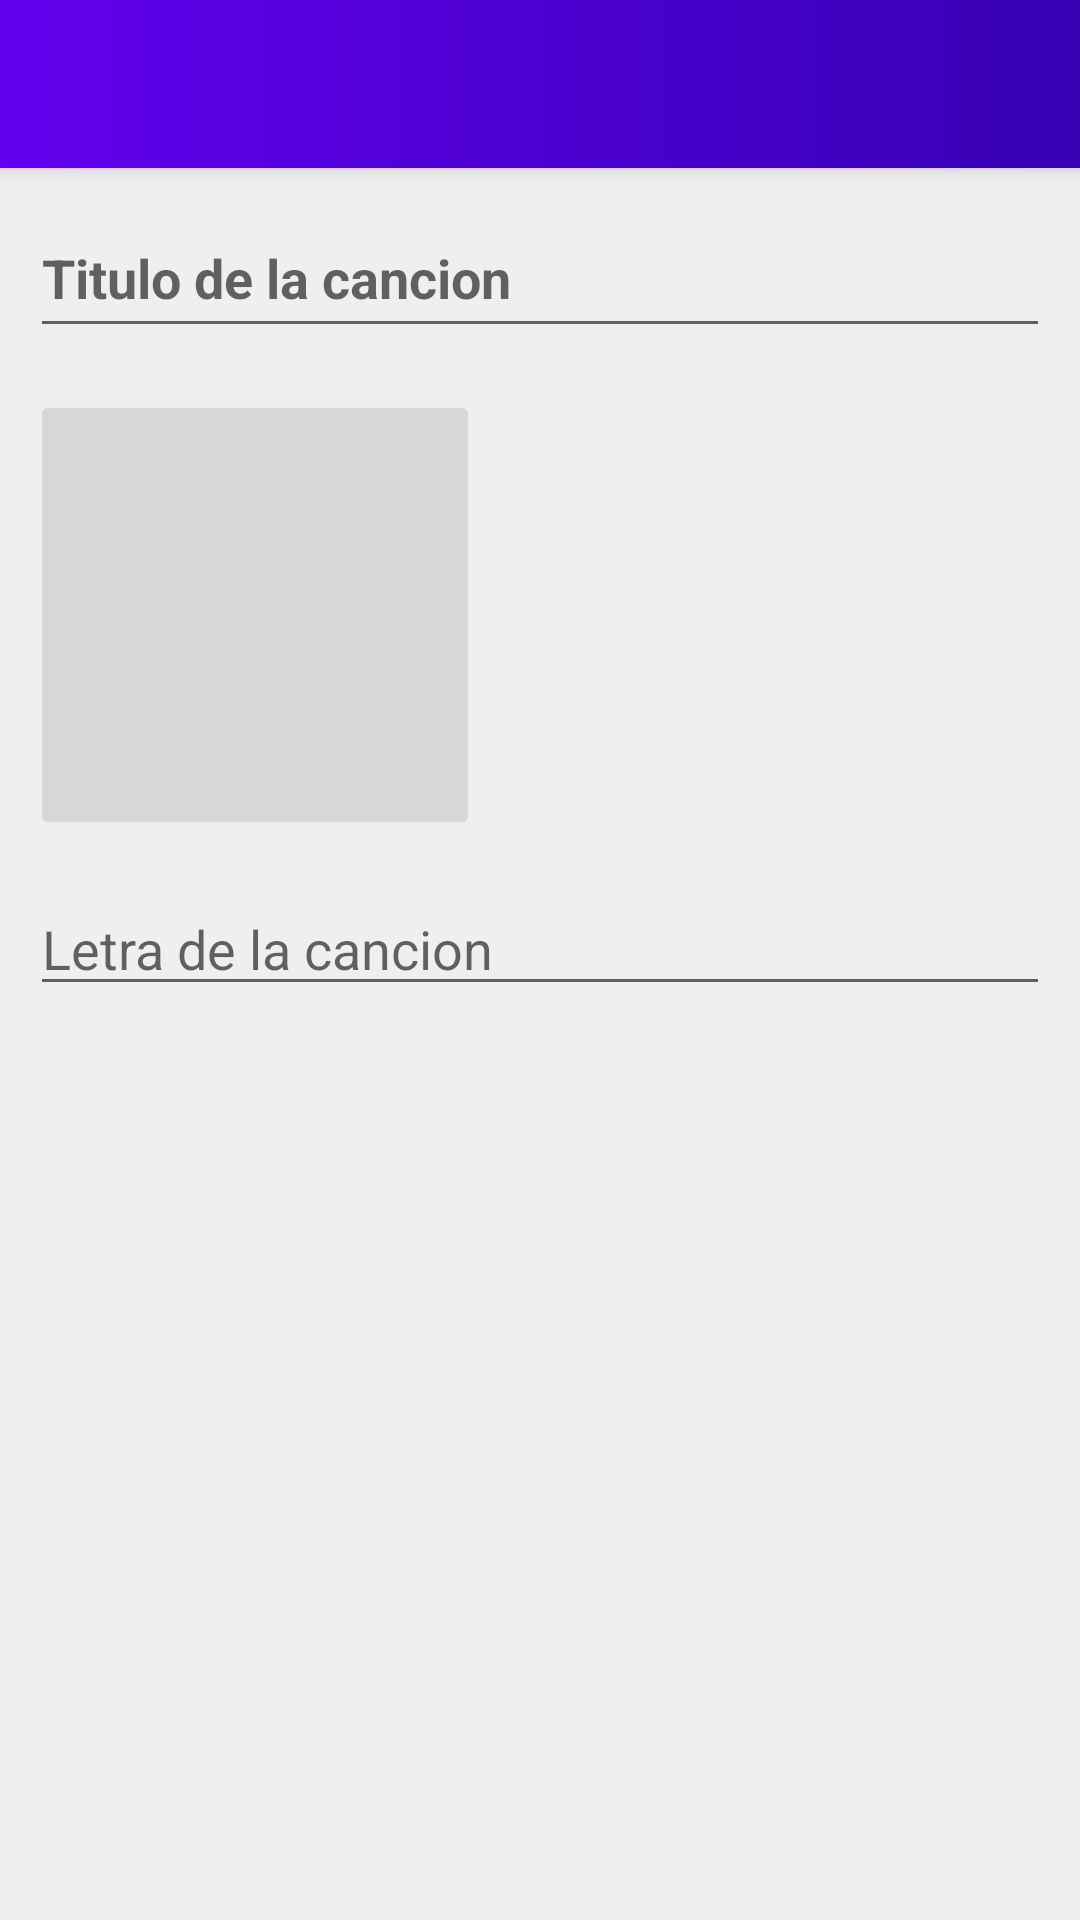

The Android layout XML behind this screen, and the referenced resources:
<!-- AndroidManifest.xml: application theme AppTheme -->
<!-- res/layout/activity_new_song.xml -->
<?xml version="1.0" encoding="utf-8"?>
<androidx.constraintlayout.widget.ConstraintLayout xmlns:android="http://schemas.android.com/apk/res/android"
    xmlns:app="http://schemas.android.com/apk/res-auto"
    xmlns:tools="http://schemas.android.com/tools"
    android:layout_width="match_parent"
    android:layout_height="match_parent"
    tools:context=".SongActivity">


    <include
        android:id="@+id/include"
        layout="@layout/custom_toolbar" />

    <ScrollView
        android:layout_width="match_parent"
        android:layout_height="0dp"
        app:layout_constraintBottom_toBottomOf="parent"
        app:layout_constraintTop_toBottomOf="@+id/include">

        <LinearLayout
            android:layout_width="match_parent"
            android:layout_height="wrap_content"
            android:orientation="vertical"
            android:padding="10dp">

            <EditText
                android:id="@+id/newSongTitleEdit"
                android:inputType="text"
                android:hint="Titulo de la cancion"
                android:textStyle="bold"
                android:autofillHints="false"
                android:layout_width="match_parent"
                android:layout_height="50dp"/>

            <HorizontalScrollView
                android:layout_width="match_parent"
                android:layout_height="150dp"
                android:layout_marginVertical="14dp">

                <LinearLayout
                    android:layout_width="wrap_content"
                    android:layout_height="match_parent"
                    android:id="@+id/image_container"
                    android:orientation="horizontal"
                    android:gravity="start">

                    <ImageButton
                        android:id="@+id/buttonLoadPicture"
                        android:layout_width="150dp"
                        android:layout_height="150dp"
                        android:layout_weight="0"
                        android:src="@drawable/ic_add_a_photo"
                        android:layout_gravity="center"/>

                </LinearLayout>

            </HorizontalScrollView>

            <EditText
                android:id="@+id/newSongContentEdit"
                android:inputType="text"
                android:hint="Letra de la cancion"
                android:autofillHints="false"
                android:layout_width="match_parent"
                android:layout_height="wrap_content"/>
        </LinearLayout>

    </ScrollView>

</androidx.constraintlayout.widget.ConstraintLayout>
<!-- res/layout/custom_toolbar.xml (included above) -->
<?xml version="1.0" encoding="utf-8"?>
<com.google.android.material.appbar.AppBarLayout xmlns:android="http://schemas.android.com/apk/res/android"
    xmlns:app="http://schemas.android.com/apk/res-auto"
    android:id="@+id/appbar"
    android:layout_width="match_parent"
    android:layout_height="wrap_content"
    android:elevation="4dp">

    <androidx.appcompat.widget.Toolbar
        android:id="@+id/toolbar"
        android:layout_width="match_parent"
        android:layout_height="?attr/actionBarSize"
        android:background="@drawable/gradient_toolbar"
        android:theme="@style/ThemeOverlay.AppCompat.Dark.ActionBar"
        app:contentInsetStartWithNavigation="0dp"
        app:layout_scrollFlags="scroll|enterAlways"
        app:popupTheme="@style/Theme.AppCompat.Light"/>

    
</com.google.android.material.appbar.AppBarLayout>
<!-- resources referenced by this layout -->
<resources>
  <!-- drawable gradient_toolbar (drawable) -->
  <?xml version="1.0" encoding="utf-8"?>
  <shape android:shape="rectangle" xmlns:android="http://schemas.android.com/apk/res/android">
      <gradient
          android:startColor="@color/colorPrimary"
          android:endColor="@color/colorPrimaryDark"
          android:angle="0" />
  </shape>
  <style name="AppTheme" parent="Theme.AppCompat.Light.NoActionBar">
          
          <item name="colorPrimary">@color/colorPrimary</item>
          <item name="colorPrimaryDark">@color/colorPrimaryDark</item>
          <item name="colorSecondary">@color/colorSecondary</item>
          <item name="colorAccent">@color/colorAccent</item>
          <item name="android:windowBackground">@color/colorBackground</item>
      </style>
  <color name="colorPrimary">#6200EE</color>
  <color name="colorPrimaryDark">#3700B3</color>
  <color name="colorAccent">#03DAC5</color>
  <color name="colorBackground">#EFEFEF</color>
</resources>
